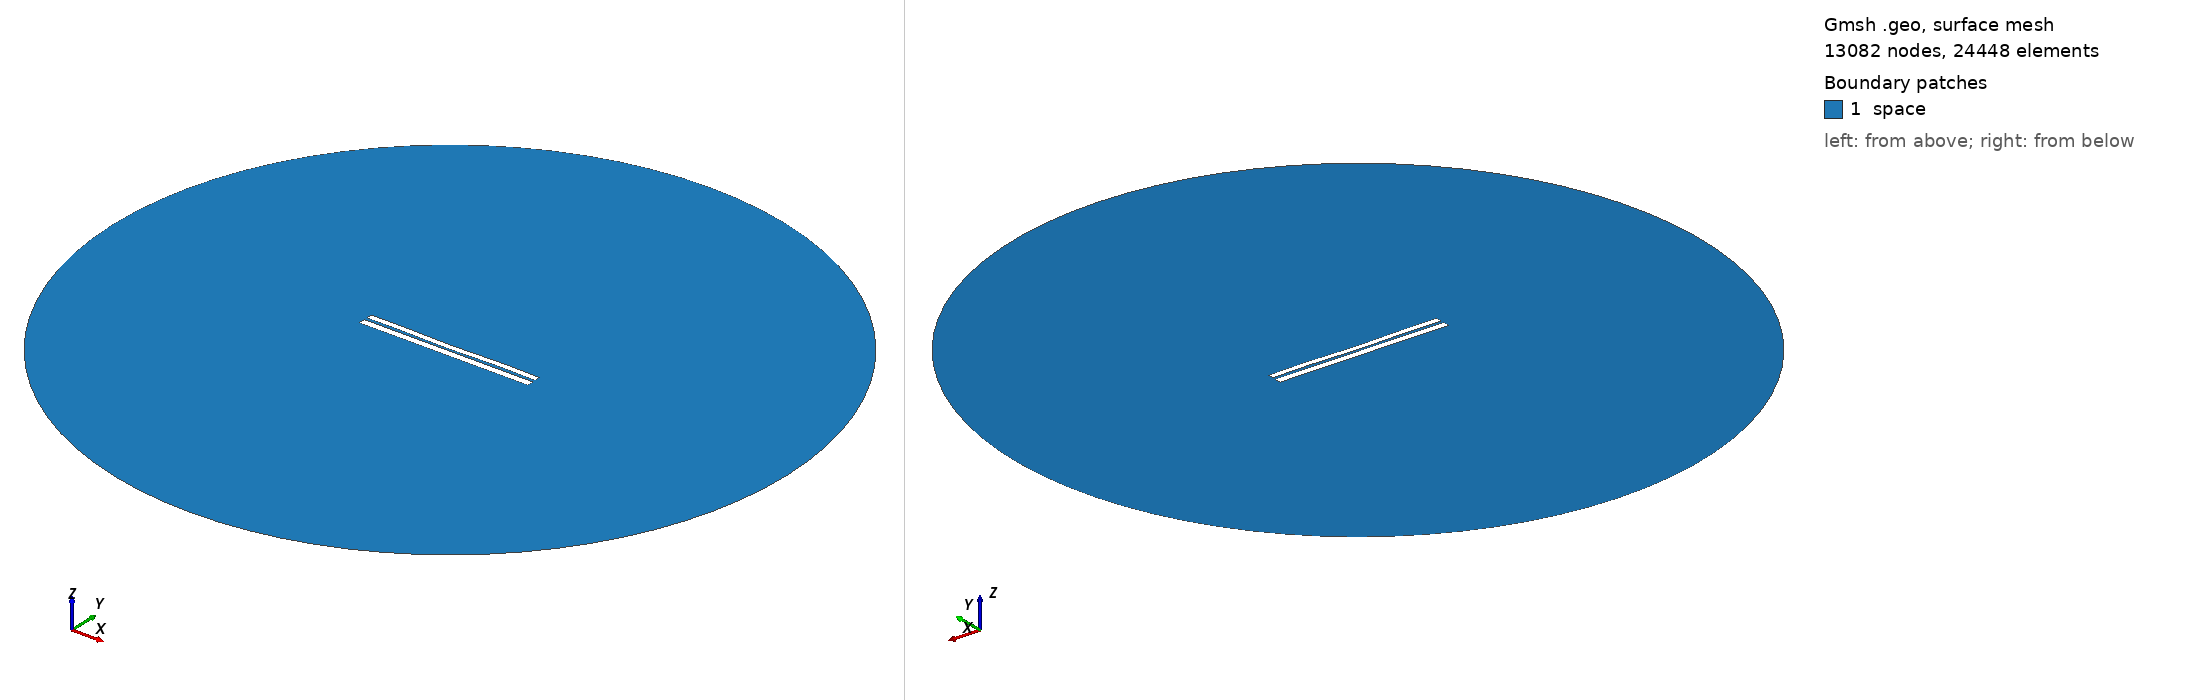

Gmsh geometry script, surface-meshed: 13082 nodes, 24448 surface elements. Boundary patches (legend numbers): 1 space. Left view from above one corner, right view from below the opposite corner. Legend entries are the model's physical surfaces. The drawing asked Gmsh for element sizes between 1% and 20% of the model's largest extent; the script's own settings can give other sizes.

=== 6385.geo (drawn) ===
//---------------------------------------
// Geometry kernel
//---------------------------------------

SetFactory("OpenCASCADE");



//---------------------------------------
// Parameters of the geometry
//---------------------------------------

// Overetch of the upper plate
overetch = 0.25;

// Distance between the plates
distance = 1.5;

// Discretization over the x axis (for the deformation)
nx = 50; 

// Length of the plate
L = 100 - overetch; 

// Number of modes
n = 4; 

// 1st mode coefficient
coeff(1) = -0.075;
beta(1) = 0.596864 * 3.1415926535 / L;

// 2nd mode coefficient
coeff(2) = -0.15;
beta(2) = 1.49418 * 3.1415926535 / L;

// 3rd mode coefficient
coeff(3) = -0.075;
beta(3) = 2.50025 * 3.1415926535 / L;

// 4th mode coefficient
coeff(4) = 0.15;
beta(4) = 3.49999 * 3.1415926535 / L;



//---------------------------------------
// Upper plate (deformed rectangle)
//---------------------------------------

// Coordiantes of the upper plate
xmin = -50;
xmax = 50 - overetch;

// Height of the upper plate
yheight = 4 - 2 * overetch;

// Indexes of the points
UpperID[] = {};
LowerID[] = {};
LeftID[] = {};
RightID[] = {};

// Point index
p = 1;

// Horizontal edges
For i In {1:nx}
    x = xmin + (i-1)*(xmax - xmin)/(nx-1);

    y_bottom = distance / 2 + overetch;
    For j In {1:n}
        C = (Cosh(beta(j)*L) + Cos(beta(j)*L)) / (Sinh(beta(j)*L) + Sin(beta(j)*L));
        y_bottom  = y_bottom + coeff(j) * (Cosh(beta(j)*(x+50)) - Cos(beta(j)*(x+50)) - C * (Sinh(beta(j)*(x+50)) - Sin(beta(j)*(x+50))));
    EndFor

    y_top = y_bottom + yheight;

    Point(p) = {x, y_top, 0, 1.0};
    UpperID[i] = p;
    p = p + 1;

    Point(p) = {x, y_bottom, 0, 1.0};
    LowerID[i] = p;
    p = p + 1;
EndFor

// Create point lists
UpperPts[] = {}; LowerPts[] = {};
For i In {1:nx}
  UpperPts[] += {UpperID[i]};
  LowerPts[] += {LowerID[i]};
EndFor

// Build splines
Spline(1) = {UpperPts[]};
Spline(2) = {LowerPts[]};
Line(3) = {LowerPts[nx-1], UpperPts[nx-1]};
Line(4) = {LowerPts[0], UpperPts[0]};

// Build the plane surface
Curve Loop(1) = {2, 3, -1, -4};
Plane Surface(1) = {1};



//---------------------------------------
// Lower plate (rectangle)
//---------------------------------------

// Vertices
Point(1001) = {-50, -1, 0, 1.0};
Point(1002) = { 50, -1, 0, 1.0};
Point(1003) = { 50,  -5, 0, 1.0};
Point(1004) = {-50,  -5, 0, 1.0};

// Edges
Line(5) = {1001, 1002};
Line(6) = {1002, 1003};
Line(7) = {1003, 1004};
Line(8) = {1004, 1001};

// Plane surface
Line Loop(2) = {5, 6, 7, 8};
Plane Surface(2) = {2}; 



//---------------------------------------
// Outer (fictious) boundary
//---------------------------------------

// Points
Point(1005) = {0, 0, 0};       // Center
Point(1006) = {200, 0, 0};     // Start point
Point(1007) = {0, 200, 0};     // 90 degrees
Point(1008) = {-200, 0, 0};    // 180 degrees
Point(1009) = {0, -200, 0};    // 270 degrees

// Circle arcs (each needs start, center, end)
Circle(9) = {1006, 1005, 1007};
Circle(10) = {1007, 1005, 1008};
Circle(11) = {1008, 1005, 1009};
Circle(12) = {1009, 1005, 1006};

// Plane surface for the entire domain
Curve Loop(3) = {9, 10, 11, 12};
Surface(3) = {3};

// Subtract the plates from the whole domain to obtain the actual domain where we want to solve the equations
BooleanDifference{ Surface{3}; Delete; }{ Surface{1}; Surface{2}; Delete; }




//---------------------------------------
// Transfinite Lines/Curves
//---------------------------------------

// Set the number of points on the boundaries
r = 7;

// Plates
Transfinite Curve {1, 2} = 50*r Using Progression 1;
Transfinite Curve {3, 4} = 2*r Using Progression 1;
Transfinite Line {5, 7} = 50*r Using Progression 1;
Transfinite Line {6, 8} = 2*r Using Progression 1;

// Outer boundary
Transfinite Line {9, 10, 11, 12} = 20 Using Progression 1;



//---------------------------------------
// Physical groups
//---------------------------------------                

// Physical curves (boundaries)
Physical Line("force_segment", 10) = {2};
Physical Line("upper_plate", 11) = {1, 3, 4};
Physical Line("lower_plate", 12) = {5, 6, 7, 8};
Physical Line("boundary", 20) = {9, 10, 11, 12};

// Physical Surfaces
Physical Surface("space", 30) = {3};



//---------------------------------------
// 6. Generate the Mesh
//---------------------------------------

// 2D mesh generation
Mesh 2;
